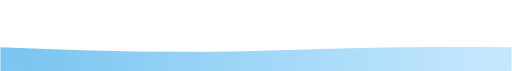
t = 0.00 s
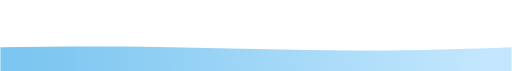
t = 0.75 s
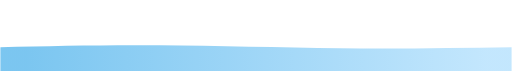
t = 1.25 s
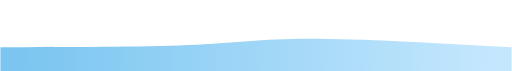
t = 2.00 s
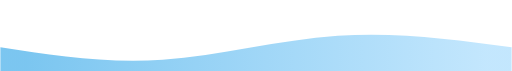
t = 2.75 s
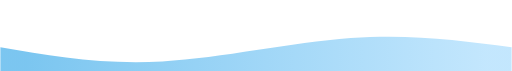
t = 3.25 s

The animated SVG that drew these frames (rendered in a browser with its animation timeline set to each time). Animation: 2 CSS @keyframes rules; one cycle of 4.00 s, repeats indefinitely.

<svg width="100%" height="50%" id="svg" viewBox="0 0 1440 200" xmlns="http://www.w3.org/2000/svg" className="transition duration-300 ease-in-out delay-150 h-auto"><style>
.path-0{
animation:pathAnim-0 4s;
animation-timing-function: linear;
animation-iteration-count: infinite;
}
@keyframes pathAnim-0{
0%{
d: path("M 0,400 C 0,400 0,133 0,133 C 176.53333333333336,139.66666666666666 353.0666666666667,146.33333333333331 525,146 C 696.9333333333333,145.66666666666669 864.2666666666667,138.33333333333334 1016,135 C 1167.7333333333333,131.66666666666666 1303.8666666666668,132.33333333333331 1440,133 C 1440,133 1440,400 1440,400 Z");
}
25%{
d: path("M 0,400 C 0,400 0,133 0,133 C 125.06666666666666,128.73333333333335 250.13333333333333,124.46666666666667 421,128 C 591.8666666666667,131.53333333333333 808.5333333333333,142.86666666666667 986,145 C 1163.4666666666667,147.13333333333333 1301.7333333333333,140.06666666666666 1440,133 C 1440,133 1440,400 1440,400 Z");
}
50%{
d: path("M 0,400 C 0,400 0,133 0,133 C 198,133 396,133 529,127 C 662,121 730,109 871,109 C 1012,109 1226,121 1440,133 C 1440,133 1440,400 1440,400 Z");
}
75%{
d: path("M 0,400 C 0,400 0,133 0,133 C 132.66666666666663,163.8 265.33333333333326,194.6 433,182 C 600.6666666666667,169.4 803.3333333333335,113.4 977,98 C 1150.6666666666665,82.6 1295.3333333333333,107.8 1440,133 C 1440,133 1440,400 1440,400 Z");
}
100%{
d: path("M 0,400 C 0,400 0,133 0,133 C 176.53333333333336,139.66666666666666 353.0666666666667,146.33333333333331 525,146 C 696.9333333333333,145.66666666666669 864.2666666666667,138.33333333333334 1016,135 C 1167.7333333333333,131.66666666666666 1303.8666666666668,132.33333333333331 1440,133 C 1440,133 1440,400 1440,400 Z");
}
}</style><defs><linearGradient id="gradient" x1="0%" y1="50%" x2="100%" y2="50%"><stop offset="5%" stop-color="#0693e3"></stop><stop offset="95%" stop-color="#8ed1fc"></stop></linearGradient></defs><path d="M 0,400 C 0,400 0,133 0,133 C 176.53333333333336,139.66666666666666 353.0666666666667,146.33333333333331 525,146 C 696.9333333333333,145.66666666666669 864.2666666666667,138.33333333333334 1016,135 C 1167.7333333333333,131.66666666666666 1303.8666666666668,132.33333333333331 1440,133 C 1440,133 1440,400 1440,400 Z" stroke="none" stroke-width="0" fill="url(#gradient)" fill-opacity="0.53" class="transition-all duration-300 ease-in-out delay-150 path-0"></path><style>
.path-1{
animation:pathAnim-1 4s;
animation-timing-function: linear;
animation-iteration-count: infinite;
}
@keyframes pathAnim-1{
0%{
d: path("M 0,400 C 0,400 0,266 0,266 C 126.66666666666663,280.1333333333333 253.33333333333326,294.2666666666667 402,297 C 550.6666666666667,299.7333333333333 721.3333333333335,291.06666666666666 898,284 C 1074.6666666666665,276.93333333333334 1257.3333333333333,271.4666666666667 1440,266 C 1440,266 1440,400 1440,400 Z");
}
25%{
d: path("M 0,400 C 0,400 0,266 0,266 C 167.33333333333331,284 334.66666666666663,302 507,294 C 679.3333333333334,286 856.6666666666667,252.00000000000003 1013,243 C 1169.3333333333333,233.99999999999997 1304.6666666666665,250 1440,266 C 1440,266 1440,400 1440,400 Z");
}
50%{
d: path("M 0,400 C 0,400 0,266 0,266 C 155.33333333333331,247.46666666666667 310.66666666666663,228.93333333333334 488,221 C 665.3333333333334,213.06666666666666 864.6666666666667,215.73333333333335 1027,225 C 1189.3333333333333,234.26666666666665 1314.6666666666665,250.13333333333333 1440,266 C 1440,266 1440,400 1440,400 Z");
}
75%{
d: path("M 0,400 C 0,400 0,266 0,266 C 161.19999999999993,258.5333333333333 322.39999999999986,251.06666666666666 463,248 C 603.6000000000001,244.93333333333334 723.6000000000001,246.26666666666665 883,250 C 1042.3999999999999,253.73333333333335 1241.1999999999998,259.8666666666667 1440,266 C 1440,266 1440,400 1440,400 Z");
}
100%{
d: path("M 0,400 C 0,400 0,266 0,266 C 126.66666666666663,280.1333333333333 253.33333333333326,294.2666666666667 402,297 C 550.6666666666667,299.7333333333333 721.3333333333335,291.06666666666666 898,284 C 1074.6666666666665,276.93333333333334 1257.3333333333333,271.4666666666667 1440,266 C 1440,266 1440,400 1440,400 Z");
}
}</style><defs><linearGradient id="gradient" x1="0%" y1="50%" x2="100%" y2="50%"><stop offset="5%" stop-color="#0693e3"></stop><stop offset="95%" stop-color="#8ed1fc"></stop></linearGradient></defs><path d="M 0,400 C 0,400 0,266 0,266 C 126.66666666666663,280.1333333333333 253.33333333333326,294.2666666666667 402,297 C 550.6666666666667,299.7333333333333 721.3333333333335,291.06666666666666 898,284 C 1074.6666666666665,276.93333333333334 1257.3333333333333,271.4666666666667 1440,266 C 1440,266 1440,400 1440,400 Z" stroke="none" stroke-width="0" fill="url(#gradient)" fill-opacity="1" class="transition-all duration-300 ease-in-out delay-150 path-1"></path></svg>
